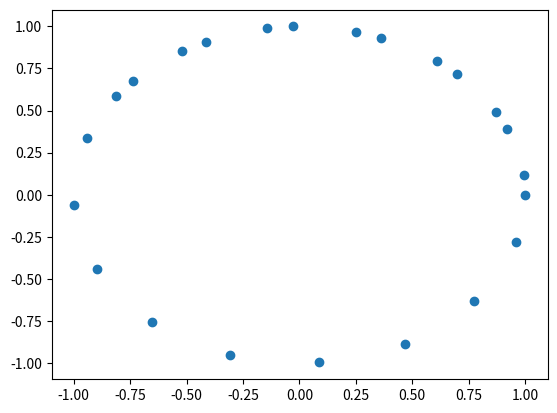

The script that saved this image:
import matplotlib.pyplot as plt
import numpy as np
x = []
y = []
for t in np.arange(0,9, 0.4):
    x.append(np.cos(t))
    y.append(np.sin(t))
plt.scatter(x,y)
plt.show()
